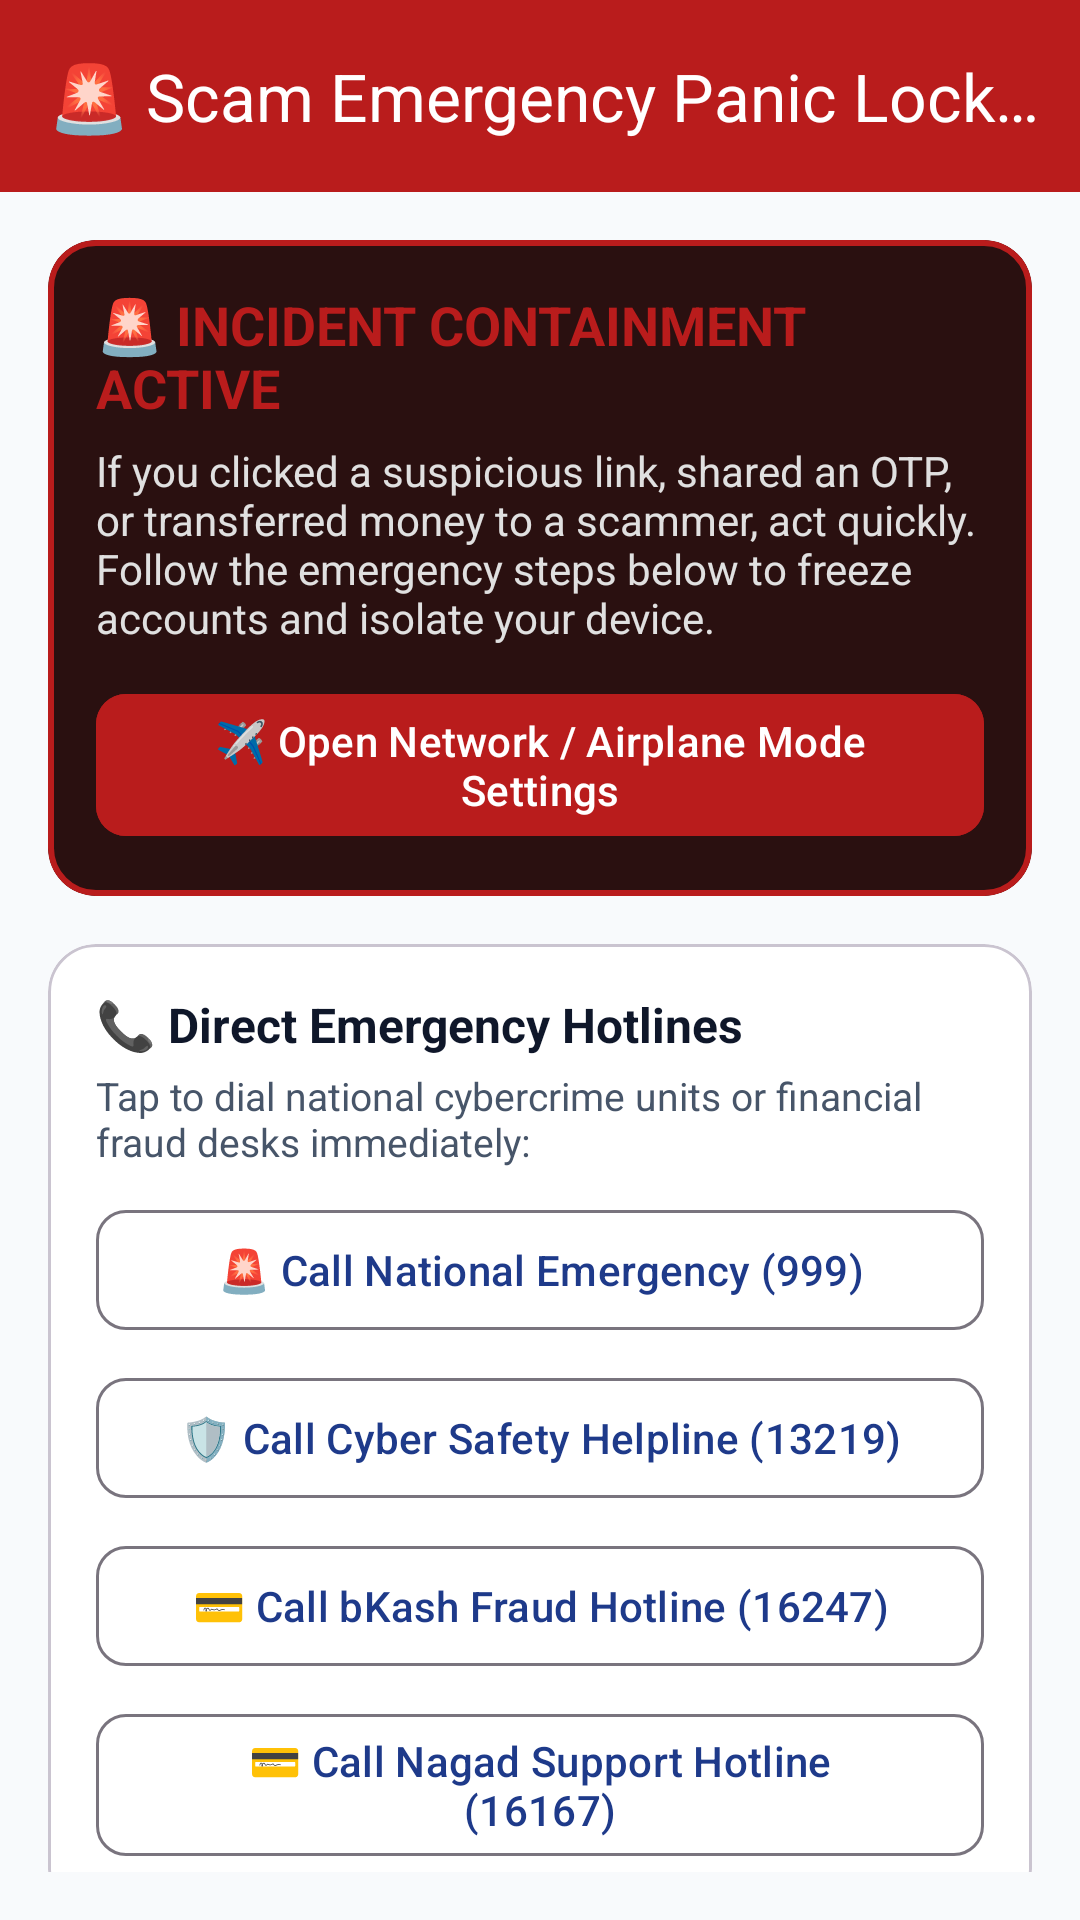

Produce the Android XML layout that renders to this screen, including the resource entries it uses.
<!-- AndroidManifest.xml: activity theme Theme.ScamShield -->
<!-- res/layout/activity_emergency_lockdown.xml -->
<?xml version="1.0" encoding="utf-8"?>
<androidx.coordinatorlayout.widget.CoordinatorLayout xmlns:android="http://schemas.android.com/apk/res/android"
    xmlns:app="http://schemas.android.com/apk/res-auto"
    android:layout_width="match_parent"
    android:layout_height="match_parent"
    android:background="@color/bg_light">

    <com.google.android.material.appbar.AppBarLayout
        android:layout_width="match_parent"
        android:layout_height="wrap_content"
        android:background="@color/risk_high">

        <com.google.android.material.appbar.MaterialToolbar
            android:id="@+id/toolbar"
            android:layout_width="match_parent"
            android:layout_height="?attr/actionBarSize"
            app:navigationIcon="@drawable/ic_arrow_back"
            app:navigationIconTint="@android:color/white"
            app:title="🚨 Scam Emergency Panic Lockdown"
            app:titleTextColor="@android:color/white" />
    </com.google.android.material.appbar.AppBarLayout>

    <androidx.core.widget.NestedScrollView
        android:layout_width="match_parent"
        android:layout_height="match_parent"
        android:padding="16dp"
        app:layout_behavior="@string/appbar_scrolling_view_behavior">

        <LinearLayout
            android:layout_width="match_parent"
            android:layout_height="wrap_content"
            android:orientation="vertical">

            
            <com.google.android.material.card.MaterialCardView
                android:layout_width="match_parent"
                android:layout_height="wrap_content"
                android:layout_marginBottom="16dp"
                app:cardBackgroundColor="#2A1010"
                app:cardCornerRadius="16dp"
                app:strokeColor="@color/risk_high"
                app:strokeWidth="2dp">

                <LinearLayout
                    android:layout_width="match_parent"
                    android:layout_height="wrap_content"
                    android:orientation="vertical"
                    android:padding="16dp">

                    <TextView
                        android:layout_width="wrap_content"
                        android:layout_height="wrap_content"
                        android:text="🚨 INCIDENT CONTAINMENT ACTIVE"
                        android:textColor="@color/risk_high"
                        android:textSize="18sp"
                        android:textStyle="bold" />

                    <TextView
                        android:layout_width="wrap_content"
                        android:layout_height="wrap_content"
                        android:layout_marginTop="6dp"
                        android:text="If you clicked a suspicious link, shared an OTP, or transferred money to a scammer, act quickly. Follow the emergency steps below to freeze accounts and isolate your device."
                        android:textColor="#E0E0E0"
                        android:textSize="14sp" />

                    <com.google.android.material.button.MaterialButton
                        android:id="@+id/btn_open_airplane_mode"
                        android:layout_width="match_parent"
                        android:layout_height="wrap_content"
                        android:layout_marginTop="12dp"
                        android:backgroundTint="@color/risk_high"
                        android:text="✈️ Open Network / Airplane Mode Settings"
                        android:textColor="@android:color/white"
                        app:cornerRadius="10dp" />
                </LinearLayout>
            </com.google.android.material.card.MaterialCardView>

            
            <com.google.android.material.card.MaterialCardView
                android:layout_width="match_parent"
                android:layout_height="wrap_content"
                android:layout_marginBottom="16dp"
                app:cardBackgroundColor="@color/surface_light"
                app:cardCornerRadius="16dp">

                <LinearLayout
                    android:layout_width="match_parent"
                    android:layout_height="wrap_content"
                    android:orientation="vertical"
                    android:padding="16dp">

                    <TextView
                        android:layout_width="wrap_content"
                        android:layout_height="wrap_content"
                        android:text="📞 Direct Emergency Hotlines"
                        android:textColor="@color/text_primary_light"
                        android:textSize="16sp"
                        android:textStyle="bold" />

                    <TextView
                        android:layout_width="wrap_content"
                        android:layout_height="wrap_content"
                        android:layout_marginTop="4dp"
                        android:text="Tap to dial national cybercrime units or financial fraud desks immediately:"
                        android:textColor="@color/text_secondary_light"
                        android:textSize="13sp" />

                    <com.google.android.material.button.MaterialButton
                        android:id="@+id/btn_call_999"
                        style="@style/Widget.Material3.Button.OutlinedButton"
                        android:layout_width="match_parent"
                        android:layout_height="wrap_content"
                        android:layout_marginTop="10dp"
                        android:text="🚨 Call National Emergency (999)"
                        app:cornerRadius="10dp" />

                    <com.google.android.material.button.MaterialButton
                        android:id="@+id/btn_call_btrc"
                        style="@style/Widget.Material3.Button.OutlinedButton"
                        android:layout_width="match_parent"
                        android:layout_height="wrap_content"
                        android:layout_marginTop="8dp"
                        android:text="🛡️ Call Cyber Safety Helpline (13219)"
                        app:cornerRadius="10dp" />

                    <com.google.android.material.button.MaterialButton
                        android:id="@+id/btn_call_bkash"
                        style="@style/Widget.Material3.Button.OutlinedButton"
                        android:layout_width="match_parent"
                        android:layout_height="wrap_content"
                        android:layout_marginTop="8dp"
                        android:text="💳 Call bKash Fraud Hotline (16247)"
                        app:cornerRadius="10dp" />

                    <com.google.android.material.button.MaterialButton
                        android:id="@+id/btn_call_nagad"
                        style="@style/Widget.Material3.Button.OutlinedButton"
                        android:layout_width="match_parent"
                        android:layout_height="wrap_content"
                        android:layout_marginTop="8dp"
                        android:text="💳 Call Nagad Support Hotline (16167)"
                        app:cornerRadius="10dp" />
                </LinearLayout>
            </com.google.android.material.card.MaterialCardView>

            
            <com.google.android.material.card.MaterialCardView
                android:layout_width="match_parent"
                android:layout_height="wrap_content"
                android:layout_marginBottom="24dp"
                app:cardBackgroundColor="@color/surface_light"
                app:cardCornerRadius="16dp">

                <LinearLayout
                    android:layout_width="match_parent"
                    android:layout_height="wrap_content"
                    android:orientation="vertical"
                    android:padding="16dp">

                    <TextView
                        android:layout_width="wrap_content"
                        android:layout_height="wrap_content"
                        android:text="📋 4-Step Incident Response Protocol"
                        android:textColor="@color/text_primary_light"
                        android:textSize="16sp"
                        android:textStyle="bold" />

                    <TextView
                        android:layout_width="wrap_content"
                        android:layout_height="wrap_content"
                        android:layout_marginTop="8dp"
                        android:lineSpacingExtra="4dp"
                        android:text="1. ISOLATE: Turn on Airplane Mode or turn off Wi-Fi and Mobile Data.\n\n2. FREEZE: Call your bank or wallet provider to block cards and freeze account transfers.\n\n3. RESET PASSWORDS: From a DIFFERENT, clean device, change your email, banking, and social media passwords. Never reset them on a suspected compromised phone.\n\n4. AUDIT: Open ScamShield and run Full Device Scan to remove any malicious downloaded APKs."
                        android:textColor="@color/text_secondary_light"
                        android:textSize="14sp" />
                </LinearLayout>
            </com.google.android.material.card.MaterialCardView>

        </LinearLayout>
    </androidx.core.widget.NestedScrollView>

</androidx.coordinatorlayout.widget.CoordinatorLayout>
<!-- resources referenced by this layout -->
<resources>
  <color name="bg_light">#F8FAFC</color>
  <color name="risk_high">#B91C1C</color>
  <color name="surface_light">#FFFFFF</color>
  <color name="text_primary_light">#0F172A</color>
  <color name="text_secondary_light">#475569</color>
  <style name="Theme.ScamShield" parent="Theme.Material3.DayNight.NoActionBar">
          
          <item name="colorPrimary">@color/brand_primary</item>
          <item name="colorPrimaryVariant">@color/brand_primary_variant</item>
          <item name="colorSecondary">@color/brand_secondary</item>
          
          
          <item name="android:statusBarColor">@color/color_bg</item>
          <item name="android:windowLightStatusBar">true</item>
          <item name="android:navigationBarColor">@color/color_surface</item>
          <item name="android:windowLightNavigationBar">true</item>
  
          
          <item name="android:colorBackground">@color/color_bg</item>
          <item name="colorSurface">@color/color_surface</item>
          <item name="colorSurfaceVariant">@color/color_surface_variant</item>
          <item name="colorOnSurface">@color/color_text_primary</item>
          <item name="android:textColorPrimary">@color/color_text_primary</item>
          <item name="android:textColorSecondary">@color/color_text_secondary</item>
          <item name="android:textColorHint">@color/color_text_tertiary</item>
          <item name="android:editTextColor">@color/color_input_text</item>
  
          
          <item name="cardViewStyle">@style/Widget.ScamShield.CardView</item>
          <item name="buttonStyle">@style/Widget.ScamShield.Button</item>
      </style>
  <color name="brand_primary">#1E3A8A</color>
  <color name="brand_primary_variant">#172554</color>
  <color name="brand_secondary">#0D9488</color>
  <color name="color_bg">#F8FAFC</color>
  <color name="color_surface">#FFFFFF</color>
  <color name="color_surface_variant">#F1F5F9</color>
  <color name="color_text_primary">#0F172A</color>
  <color name="color_text_secondary">#475569</color>
  <color name="color_text_tertiary">#94A3B8</color>
  <color name="color_input_text">#000000</color>
  <style name="Widget.ScamShield.CardView" parent="Widget.Material3.CardView.Elevated">
          <item name="cardCornerRadius">16dp</item>
          <item name="cardElevation">2dp</item>
          <item name="cardBackgroundColor">@color/color_surface</item>
      </style>
  <style name="Widget.ScamShield.Button" parent="Widget.Material3.Button">
          <item name="android:minHeight">48dp</item>
          <item name="cornerRadius">12dp</item>
          <item name="android:textAllCaps">false</item>
          <item name="android:fontFamily">sans-serif-medium</item>
      </style>
</resources>
